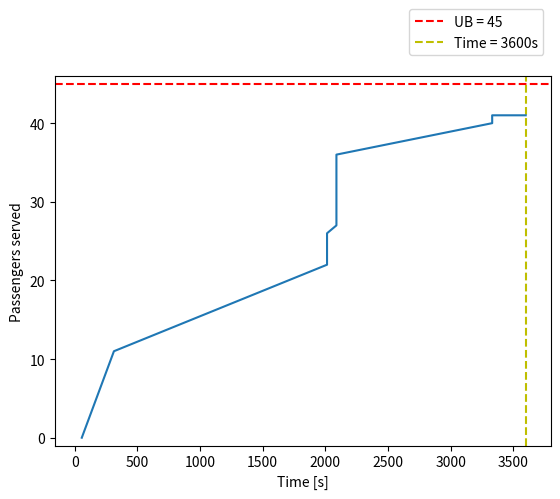

The matplotlib source for this figure:
import matplotlib.pyplot as plt

objVal = 41



result_solution = [0, 11.0, 22.0, 24.0, 26.0, 27.0, 36.0, 40.0, 41.0]
result_bound = [44.999999999999986, 44.99999999993048, 44.99999999993048, 44.99999999993048, 44.99999999993048, 44.99999999993048, 44.99999999993048, 45]
result_time = [55.60800004005432, 312.279000043869, 2013.6779999732971, 2013.6949999332428, 2013.7160000801086, 2088.667000055313, 2088.6829998493195, 3332.3079998493195]



if objVal == result_bound[-1]:
    for i in range(len(result_solution), 3600):
        result_solution.append(result_bound[-1])
    for i in range(len(result_time), 3600):
        result_time.append(i)


if objVal != result_bound[-1]:
    last_solution = result_solution[-1]
    for i in range(int(result_time[-1]), 3600):
        print(i)
        result_solution.append(last_solution)
    for i in range(int(result_time[-1]), 3601):
        result_time.append(i)

  
def get_graph():
    plt.figure(2)
    plt.xlim(-160, 3800)
    plt.ylim(-1, result_bound[-1] + 1)
    plt.axhline(y = result_bound[0], color = 'r', linestyle = 'dashed', label = "UB = " + str(result_bound[-1]))
    plt.axvline(x = 3600, color = 'y', linestyle = 'dashed', label = "Time = 3600s" )
    plt.plot(result_time, result_solution)
    plt.ylabel('Passengers served')
    plt.xlabel('Time [s]')
    plt.legend()
    
    plt.legend(bbox_to_anchor = (0.85, 1.2), loc = 'upper center')
    
    plt.show()

get_graph()
